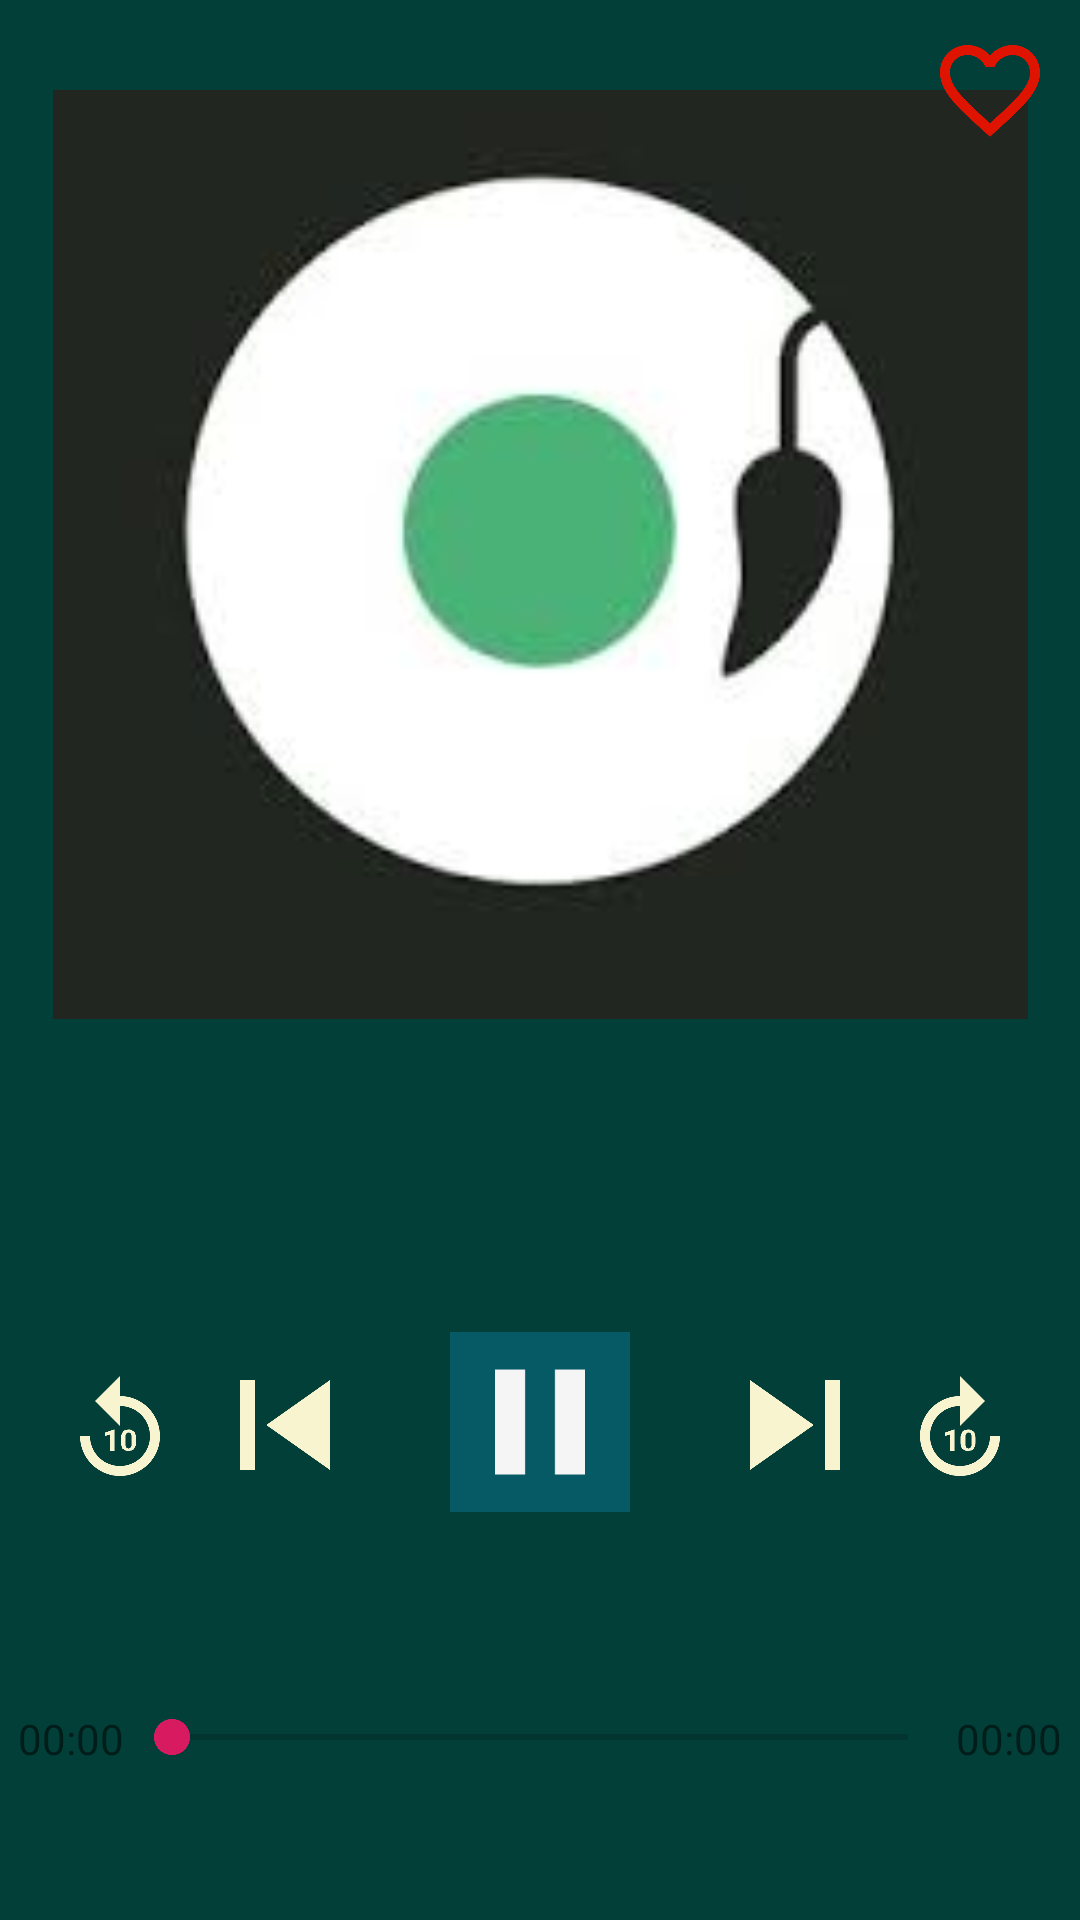

Reconstruct the res/layout file that produces this screen, plus the resources it refers to.
<!-- AndroidManifest.xml: application theme AppTheme -->
<!-- res/layout/activity_playerv2.xml -->
<?xml version="1.0" encoding="utf-8"?>
<RelativeLayout xmlns:android="http://schemas.android.com/apk/res/android"
    android:layout_width="match_parent"
    android:layout_height="match_parent"
    android:background="@color/colorPrimaryDark"
    xmlns:app="http://schemas.android.com/apk/res-auto">

    <ImageView
        android:id="@+id/favUnfilled"
        android:layout_width="40dp"
        android:layout_height="40dp"
        android:layout_alignParentTop="true"
        android:layout_alignParentRight="true"
        android:layout_margin="10dp"
        android:layout_marginTop="15dp"
        android:elevation="100dp"
        app:srcCompat="@drawable/fav" />

    <ImageView
        android:id="@+id/favFilled"
        android:layout_width="40dp"
        android:layout_height="40dp"
        android:layout_alignParentTop="true"
        android:layout_alignParentRight="true"
        android:layout_margin="10dp"
        android:elevation="100dp"
        android:visibility="gone"
        app:srcCompat="@drawable/favfilled" />

    <LinearLayout
        android:id="@+id/linear_infoLayout"
        android:layout_width="match_parent"
        android:layout_height="wrap_content"
        android:layout_above="@id/songEditLayout"
        android:layout_marginTop="30dp"
        android:gravity="center"
        android:orientation="vertical">

        <ImageView
            android:id="@+id/playSong_image"
            android:layout_width="344dp"
            android:layout_height="325dp"
            android:src="@drawable/music_player" />

        <TextView
            android:id="@+id/song_name_label"
            android:layout_width="match_parent"
            android:layout_height="wrap_content"
            android:layout_marginTop="35dp"
            android:background="@color/colorPrimaryDark"
            android:ellipsize="marquee"
            android:marqueeRepeatLimit="marquee_forever"
            android:padding="4dp"
            android:scrollHorizontally="true"
            android:singleLine="true"
            android:text="Song Name"
            android:textAlignment="center"
            android:textColor="#f5f5f5"
            android:textSize="22sp"
            android:textStyle="bold"

            />


    </LinearLayout>


    <RelativeLayout
        android:id="@+id/songEditLayout"
        android:layout_width="match_parent"
        android:layout_height="wrap_content"
        android:layout_above="@id/timer_layout"
        android:layout_marginTop="80dp"
        android:padding="5dp">

        <ImageView
            android:id="@+id/btn_pause"
            android:layout_width="60dp"
            android:layout_height="60dp"
            android:layout_centerHorizontal="true"
            android:background="@color/colorPrimary"
            android:src="@drawable/pause_btn" />

        <Button
            android:id="@+id/btn_next"
            android:layout_width="60dp"
            android:layout_height="60dp"
            android:layout_marginLeft="25dp"
            android:layout_marginTop="1dp"
            android:layout_toRightOf="@id/btn_pause"
            android:background="@drawable/next_btn" />

        <Button
            android:id="@+id/btn_prev"
            android:layout_width="60dp"
            android:layout_height="60dp"
            android:layout_marginTop="1dp"
            android:layout_marginRight="25dp"
            android:layout_toLeftOf="@id/btn_pause"
            android:background="@drawable/prev_btn" />

        <Button
            android:id="@+id/prev_ten"
            android:layout_width="40dp"
            android:layout_height="40dp"
            android:layout_marginTop="13dp"
            android:layout_marginRight="5sp"
            android:layout_toLeftOf="@id/btn_prev"
            android:background="@drawable/prev_ten" />

        <Button
            android:id="@+id/forward_ten"
            android:layout_width="40dp"
            android:layout_height="40dp"
            android:layout_marginLeft="5sp"
            android:layout_marginTop="13dp"
            android:layout_toRightOf="@id/btn_next"
            android:background="@drawable/forward_ten" />
    </RelativeLayout>

    <RelativeLayout
        android:id="@+id/timer_layout"
        android:layout_width="match_parent"
        android:layout_height="wrap_content"
        android:layout_alignParentBottom="true"
        android:layout_marginTop="60dp">

        <SeekBar
            android:id="@+id/seek_bar"
            android:layout_width="match_parent"
            android:layout_height="wrap_content"
            android:layout_centerHorizontal="true"
            android:layout_marginBottom="50dp"
            android:layout_toLeftOf="@id/end_timer"
            android:layout_toRightOf="@id/start_timer" />

        <TextView
            android:id="@+id/start_timer"
            android:layout_width="wrap_content"
            android:layout_height="wrap_content"
            android:layout_marginLeft="6dp"
            android:layout_marginBottom="51dp"
            android:text="00:00" />

        <TextView
            android:id="@+id/end_timer"
            android:layout_width="wrap_content"
            android:layout_height="wrap_content"
            android:layout_alignParentRight="true"
            android:layout_marginRight="6dp"
            android:layout_marginBottom="51dp"
            android:text="00:00" />
    </RelativeLayout>

</RelativeLayout>
<!-- resources referenced by this layout -->
<resources>
  <color name="colorPrimary">#065a66</color>
  <color name="colorPrimaryDark">#023F39</color>
  <!-- drawable fav (drawable) -->
  <vector android:height="24dp" android:tint="#DE1300"
      android:viewportHeight="24.0" android:viewportWidth="24.0"
      android:width="24dp" xmlns:android="http://schemas.android.com/apk/res/android">
      <path android:fillColor="#FF000000" android:pathData="M16.5,3c-1.74,0 -3.41,0.81 -4.5,2.09C10.91,3.81 9.24,3 7.5,3 4.42,3 2,5.42 2,8.5c0,3.78 3.4,6.86 8.55,11.54L12,21.35l1.45,-1.32C18.6,15.36 22,12.28 22,8.5 22,5.42 19.58,3 16.5,3zM12.1,18.55l-0.1,0.1 -0.1,-0.1C7.14,14.24 4,11.39 4,8.5 4,6.5 5.5,5 7.5,5c1.54,0 3.04,0.99 3.57,2.36h1.87C13.46,5.99 14.96,5 16.5,5c2,0 3.5,1.5 3.5,3.5 0,2.89 -3.14,5.74 -7.9,10.05z"/>
  </vector>
  <!-- drawable favfilled (drawable) -->
  <vector android:height="24dp" android:tint="#AE1203"
      android:viewportHeight="24.0" android:viewportWidth="24.0"
      android:width="24dp" xmlns:android="http://schemas.android.com/apk/res/android">
      <path android:fillColor="#FF000000" android:pathData="M12,21.35l-1.45,-1.32C5.4,15.36 2,12.28 2,8.5 2,5.42 4.42,3 7.5,3c1.74,0 3.41,0.81 4.5,2.09C13.09,3.81 14.76,3 16.5,3 19.58,3 22,5.42 22,8.5c0,3.78 -3.4,6.86 -8.55,11.54L12,21.35z"/>
  </vector>
  <!-- drawable forward_ten (drawable) -->
  <vector xmlns:android="http://schemas.android.com/apk/res/android"
          android:width="24dp"
          android:height="24dp"
          android:viewportWidth="24.0"
          android:viewportHeight="24.0">
      <path
          android:fillColor="@color/iconColor"
          android:pathData="M4,13c0,4.4 3.6,8 8,8s8,-3.6 8,-8h-2c0,3.3 -2.7,6 -6,6s-6,-2.7 -6,-6 2.7,-6 6,-6v4l5,-5 -5,-5v4c-4.4,0 -8,3.6 -8,8zM10.8,16L10,16v-3.3L9,13v-0.7l1.8,-0.6h0.1L10.9,16zM15.1,14.2c0,0.3 0,0.6 -0.1,0.8l-0.3,0.6s-0.3,0.3 -0.5,0.3 -0.4,0.1 -0.6,0.1 -0.4,0 -0.6,-0.1 -0.3,-0.2 -0.5,-0.3 -0.2,-0.3 -0.3,-0.6 -0.1,-0.5 -0.1,-0.8v-0.7c0,-0.3 0,-0.6 0.1,-0.8l0.3,-0.6s0.3,-0.3 0.5,-0.3 0.4,-0.1 0.6,-0.1 0.4,0 0.6,0.1 0.3,0.2 0.5,0.3 0.2,0.3 0.3,0.6 0.1,0.5 0.1,0.8v0.7zM14.3,13.4v-0.5s-0.1,-0.2 -0.1,-0.3 -0.1,-0.1 -0.2,-0.2 -0.2,-0.1 -0.3,-0.1 -0.2,0 -0.3,0.1l-0.2,0.2s-0.1,0.2 -0.1,0.3v2s0.1,0.2 0.1,0.3 0.1,0.1 0.2,0.2 0.2,0.1 0.3,0.1 0.2,0 0.3,-0.1l0.2,-0.2s0.1,-0.2 0.1,-0.3v-1.5z"/>
  </vector>
  <!-- drawable next_btn (drawable) -->
  <vector xmlns:android="http://schemas.android.com/apk/res/android"
          android:width="24dp"
          android:height="24dp"
          android:viewportWidth="24.0"
          android:viewportHeight="24.0">
      <path
          android:fillColor="@color/iconColor"
          android:pathData="M6,18l8.5,-6L6,6v12zM16,6v12h2V6h-2z"/>
  </vector>
  <!-- drawable pause_btn (drawable) -->
  <vector xmlns:android="http://schemas.android.com/apk/res/android"
          android:width="24dp"
          android:height="24dp"
          android:viewportWidth="24.0"
          android:viewportHeight="24.0">
      <path
          android:fillColor="#f5f5f5"
          android:pathData="M6,19h4L10,5L6,5v14zM14,5v14h4L18,5h-4z"/>
  </vector>
  <!-- drawable prev_btn (drawable) -->
  <vector xmlns:android="http://schemas.android.com/apk/res/android"
          android:width="24dp"
          android:height="24dp"
          android:viewportWidth="24.0"
          android:viewportHeight="24.0">
      <path
          android:fillColor="@color/iconColor"
          android:pathData="M6,6h2v12L6,18zM9.5,12l8.5,6L18,6z"/>
  </vector>
  <style name="AppTheme" parent="Theme.AppCompat.Light.DarkActionBar">
          <item name="colorPrimary">@color/colorPrimary</item>
          <item name="colorPrimaryDark">@color/colorPrimaryDark</item>
          <item name="colorAccent">@color/colorAccent</item>
          <item name="android:navigationBarColor">@color/colorPrimary</item>
  
      </style>
  <color name="iconColor">#F8F4CF</color>
  <color name="colorAccent">#D81B60</color>
</resources>
